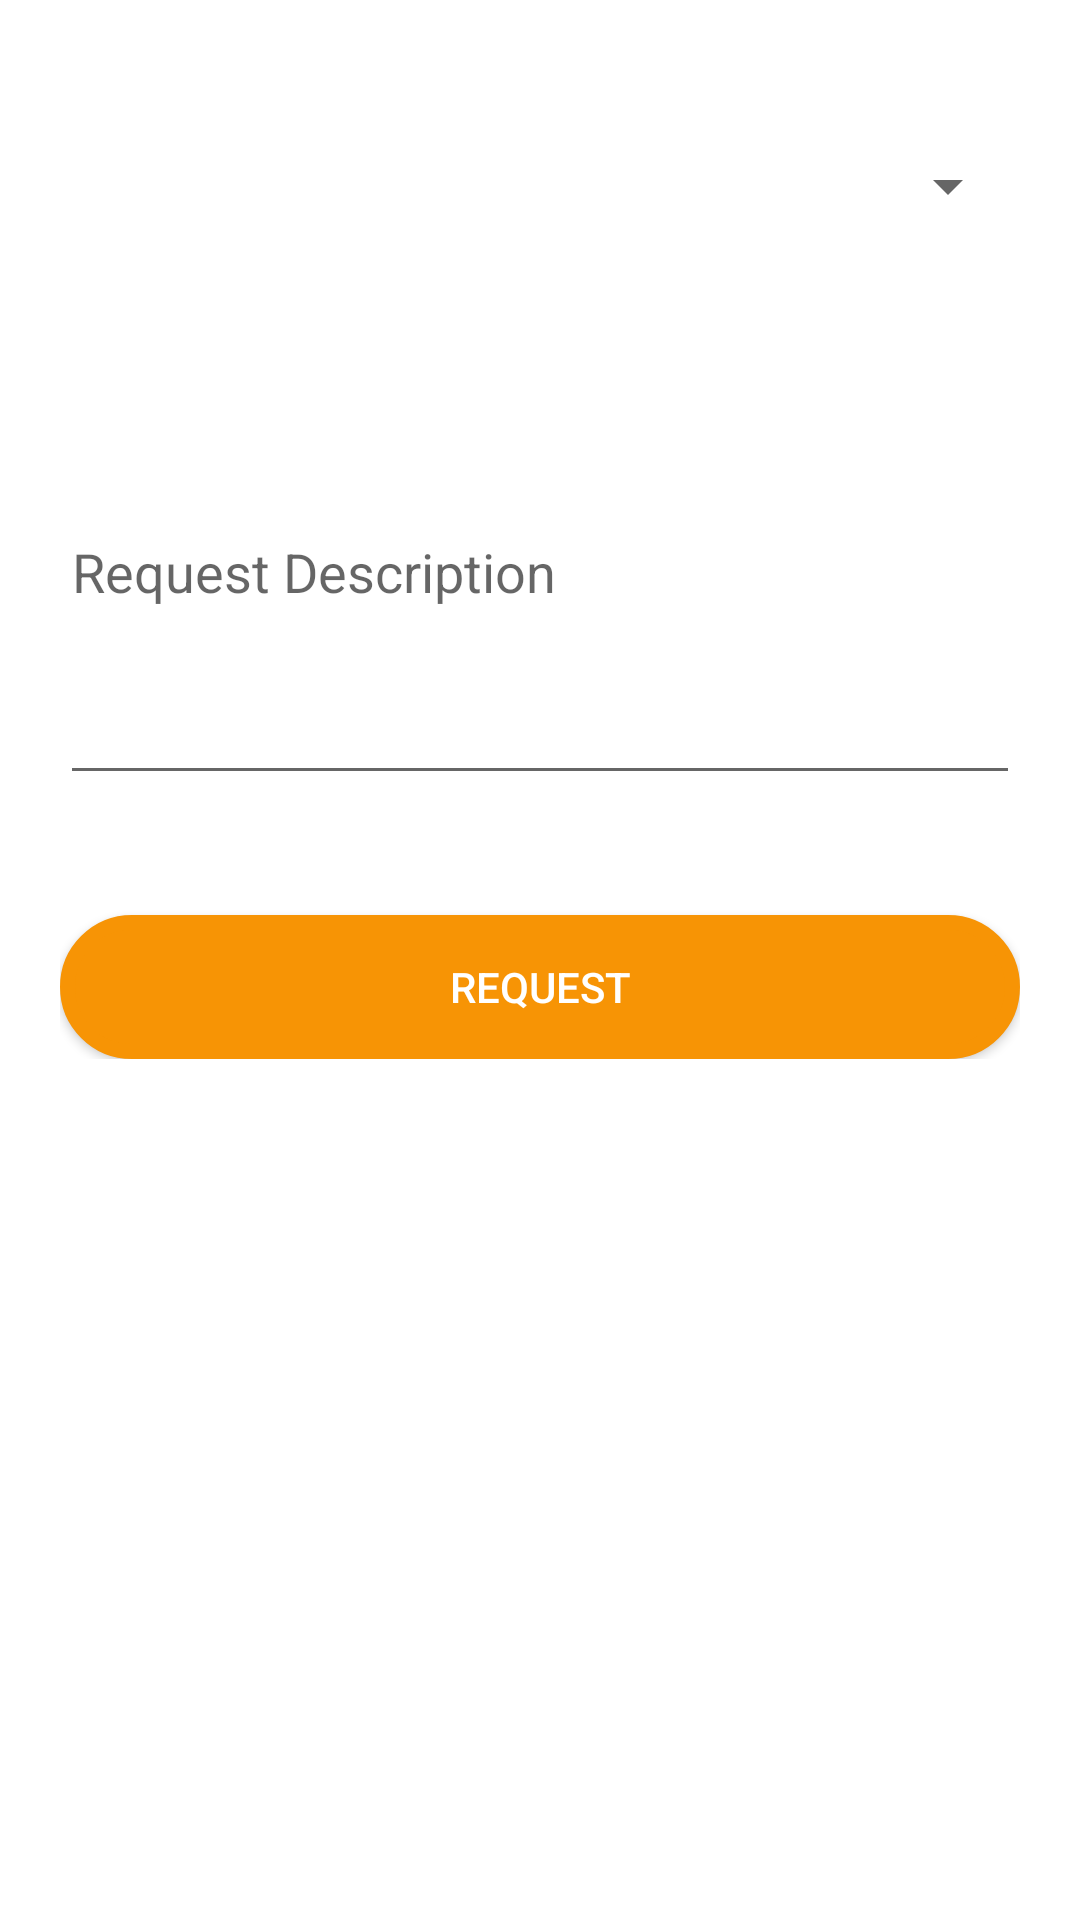

Reconstruct the res/layout file that produces this screen, plus the resources it refers to.
<!-- AndroidManifest.xml: application theme AppTheme -->
<!-- res/layout/activity_request.xml -->
<android.support.v4.widget.NestedScrollView xmlns:android="http://schemas.android.com/apk/res/android"
    xmlns:tools="http://schemas.android.com/tools"
    android:id="@+id/nestedScrollView"
    android:layout_width="match_parent"
    android:layout_height="match_parent"
    android:background="#fff"
    android:paddingLeft="20dp"
    android:paddingRight="20dp"
    tools:context=".signup.SignUpActivity">

    <android.support.v7.widget.LinearLayoutCompat
        android:layout_width="match_parent"
        android:layout_height="match_parent"
        android:orientation="vertical">

        <android.support.design.widget.TextInputLayout
            android:layout_width="match_parent"
            android:layout_height="wrap_content"
            android:layout_marginTop="50dp">


            <Spinner
                android:layout_marginBottom="15dp"
                android:inputType="textAutoComplete"
                android:lines="1"
                android:textColor="@color/colorPrimary"
                android:textColorHint="#888"
                android:id="@+id/meter_type"
                android:layout_width="match_parent"
                android:layout_height="wrap_content"
                android:spinnerMode="dropdown"/>

        </android.support.design.widget.TextInputLayout>

        <android.support.design.widget.TextInputLayout
            android:id="@+id/textInputLayoutEmail"
            android:layout_width="match_parent"
            android:layout_height="wrap_content"
            android:layout_marginTop="15dp">

            <android.support.design.widget.TextInputEditText
                android:id="@+id/textEmail"
                android:layout_width="match_parent"
                android:layout_height="150dp"
                android:hint="@string/hint_description"
                android:inputType="textMultiLine"
                android:maxLines="1"
                android:textColor="@color/colorPrimary" />
        </android.support.design.widget.TextInputLayout>


        <android.support.v7.widget.AppCompatButton
            android:id="@+id/Request"
            android:layout_width="match_parent"
            android:layout_height="wrap_content"
            android:layout_marginTop="40dp"
            android:textColor="#Fff"
            android:background="@drawable/rounded_button_filled"
            android:text="@string/request" />
    </android.support.v7.widget.LinearLayoutCompat>

</android.support.v4.widget.NestedScrollView>
<!-- resources referenced by this layout -->
<resources>
  <color name="colorPrimary">#F79405</color>
  <!-- drawable rounded_button_filled (drawable-v24) -->
  <?xml version="1.0" encoding="utf-8"?>
  <shape xmlns:android="http://schemas.android.com/apk/res/android">
      <corners android:radius="30dp" />
      <stroke android:width="5dp" android:color="@color/colorPrimary"/>
      <solid android:color="@color/colorPrimary"/>
  </shape>
  <string name="hint_description">Request Description</string>
  <string name="request">Request</string>
  <style name="AppTheme" parent="Base.Theme.AppCompat.Light.DarkActionBar">
          
          <item name="colorPrimary">@color/colorPrimary</item>
          <item name="colorPrimaryDark">@color/colorPrimaryDark</item>
          <item name="colorAccent">@color/colorAccent</item>
      </style>
  <color name="colorPrimaryDark">#F79405</color>
  <color name="colorAccent">#F79405</color>
</resources>
